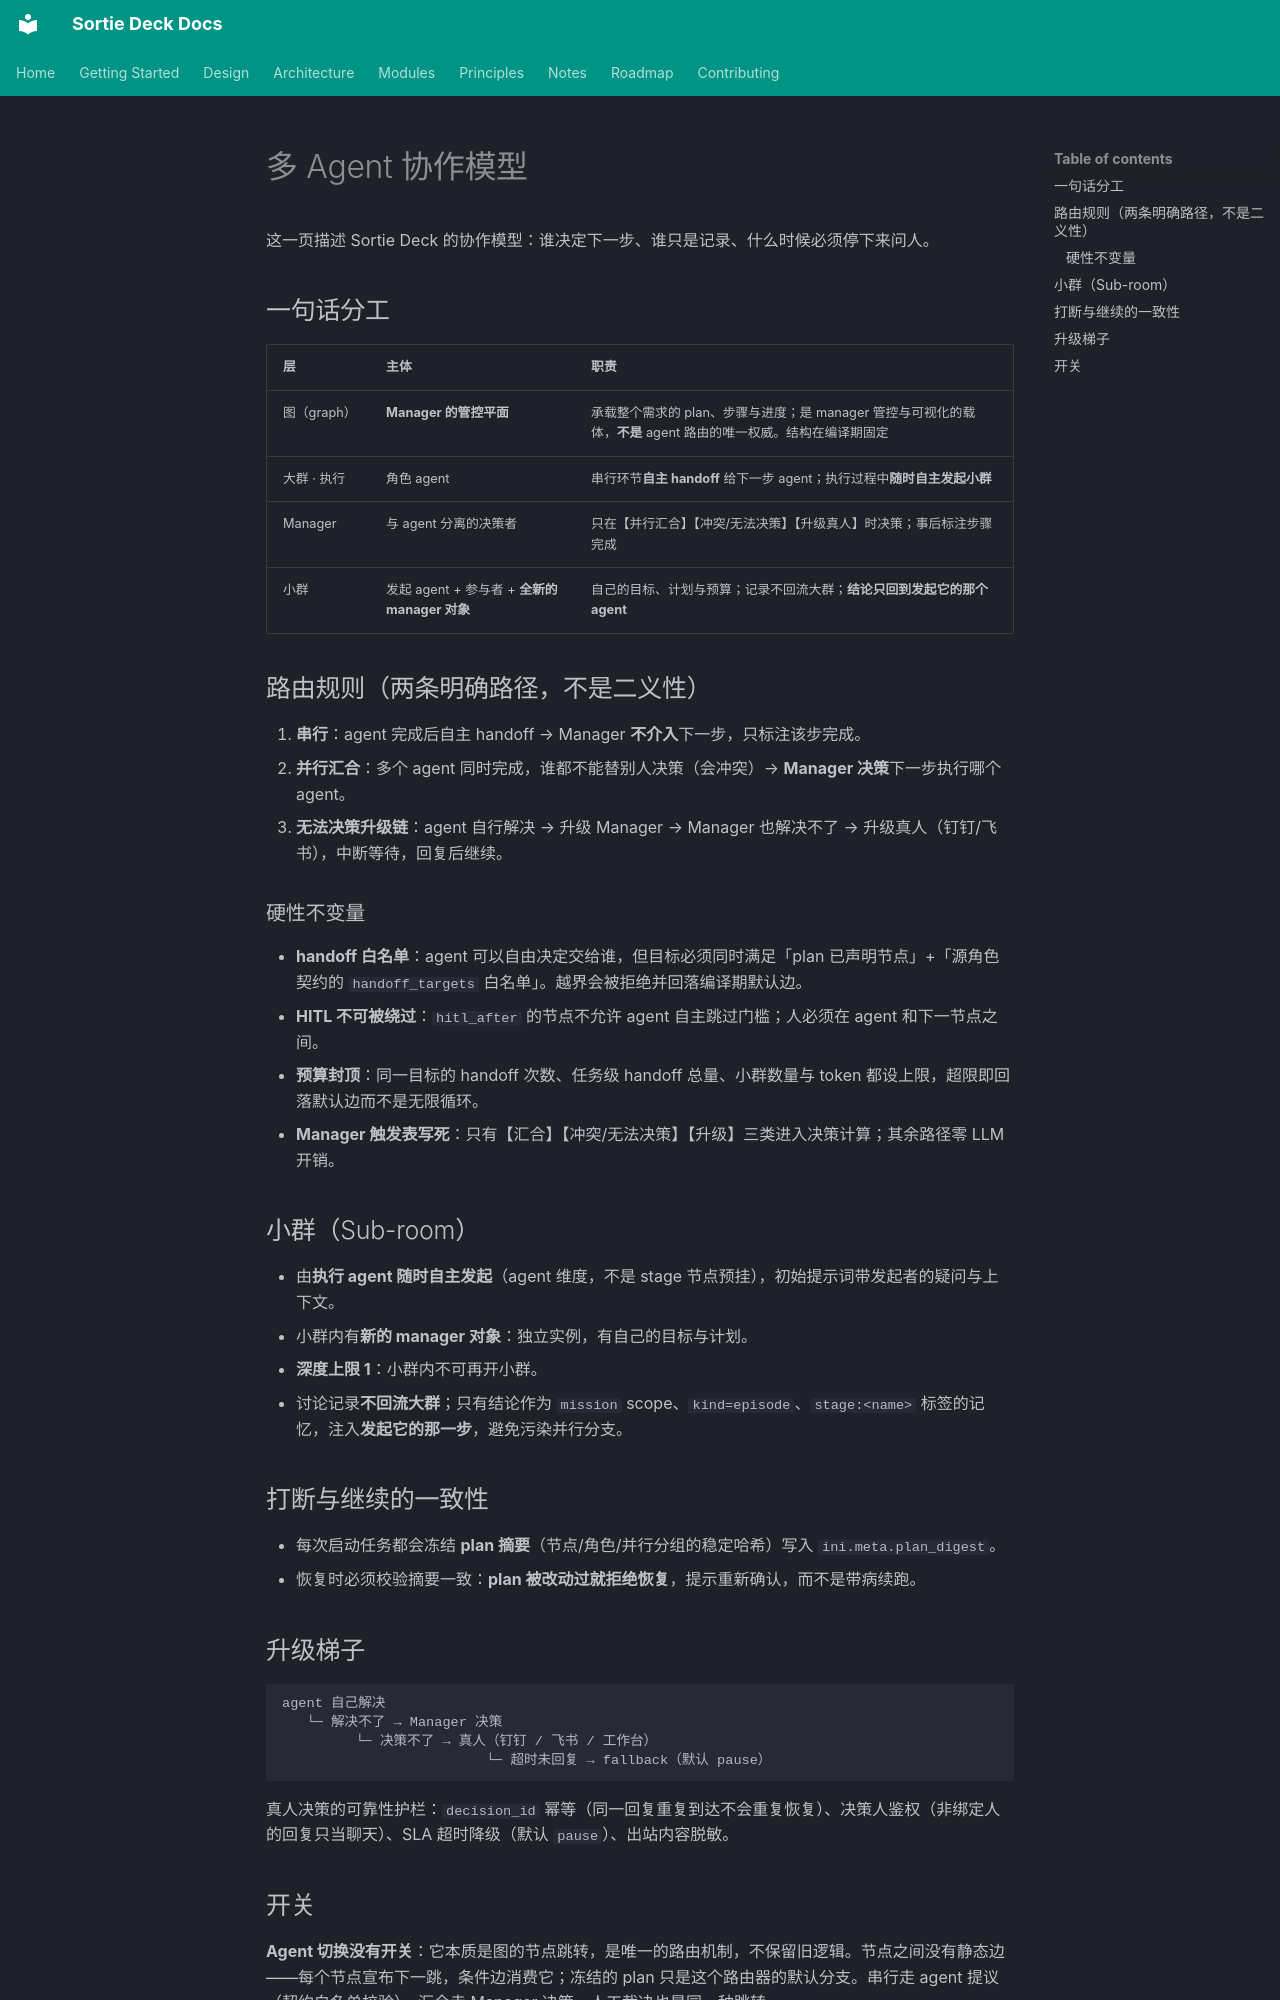

repository: lpliu-art/sortie-deck-todos · page: zh/design/multi-agent-collaboration/index.html · generator: mkdocs

# 多 Agent 协作模型

这一页描述 Sortie Deck 的协作模型：谁决定下一步、谁只是记录、什么时候必须停下来问人。

## 一句话分工

| 层 | 主体 | 职责 |
|----|------|------|
| 图（graph） | **Manager 的管控平面** | 承载整个需求的 plan、步骤与进度；是 manager 管控与可视化的载体，**不是** agent 路由的唯一权威。结构在编译期固定 |
| 大群 · 执行 | 角色 agent | 串行环节**自主 handoff** 给下一步 agent；执行过程中**随时自主发起小群** |
| Manager | 与 agent 分离的决策者 | 只在【并行汇合】【冲突/无法决策】【升级真人】时决策；事后标注步骤完成 |
| 小群 | 发起 agent + 参与者 + **全新的 manager 对象** | 自己的目标、计划与预算；记录不回流大群；**结论只回到发起它的那个 agent** |

## 路由规则（两条明确路径，不是二义性）

1. **串行**：agent 完成后自主 handoff → Manager **不介入**下一步，只标注该步完成。
2. **并行汇合**：多个 agent 同时完成，谁都不能替别人决策（会冲突）→ **Manager 决策**下一步执行哪个 agent。
3. **无法决策升级链**：agent 自行解决 → 升级 Manager → Manager 也解决不了 → 升级真人（钉钉/飞书），中断等待，回复后继续。

### 硬性不变量

- **handoff 白名单**：agent 可以自由决定交给谁，但目标必须同时满足「plan 已声明节点」+「源角色契约的 `handoff_targets` 白名单」。越界会被拒绝并回落编译期默认边。
- **HITL 不可被绕过**：`hitl_after` 的节点不允许 agent 自主跳过门槛；人必须在 agent 和下一节点之间。
- **预算封顶**：同一目标的 handoff 次数、任务级 handoff 总量、小群数量与 token 都设上限，超限即回落默认边而不是无限循环。
- **Manager 触发表写死**：只有【汇合】【冲突/无法决策】【升级】三类进入决策计算；其余路径零 LLM 开销。

## 小群（Sub-room）

- 由**执行 agent 随时自主发起**（agent 维度，不是 stage 节点预挂），初始提示词带发起者的疑问与上下文。
- 小群内有**新的 manager 对象**：独立实例，有自己的目标与计划。
- **深度上限 1**：小群内不可再开小群。
- 讨论记录**不回流大群**；只有结论作为 `mission` scope、`kind=episode`、`stage:<name>` 标签的记忆，注入**发起它的那一步**，避免污染并行分支。

## 打断与继续的一致性

- 每次启动任务都会冻结 **plan 摘要**（节点/角色/并行分组的稳定哈希）写入 `ini.meta.plan_digest`。
- 恢复时必须校验摘要一致：**plan 被改动过就拒绝恢复**，提示重新确认，而不是带病续跑。

## 升级梯子

```
agent 自己解决
   └─ 解决不了 → Manager 决策
         └─ 决策不了 → 真人（钉钉 / 飞书 / 工作台）
                         └─ 超时未回复 → fallback（默认 pause）
```

真人决策的可靠性护栏：`decision_id` 幂等（同一回复重复到达不会重复恢复）、决策人鉴权（非绑定人的回复只当聊天）、SLA 超时降级（默认 `pause`）、出站内容脱敏。
